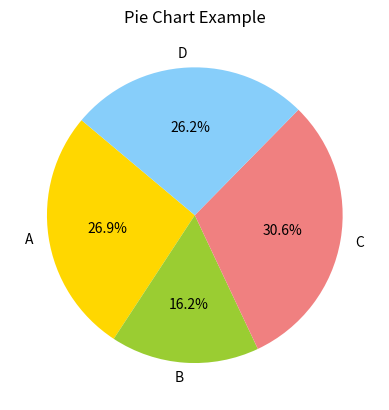

The matplotlib source for this figure:
import matplotlib.pyplot as plt
import numpy as np

sizes = [215, 130, 245, 210]
labels = ['A', 'B', 'C', 'D']
colors = ['gold', 'yellowgreen', 'lightcoral', 'lightskyblue']

plt.pie(sizes, labels=labels, colors=colors, autopct='%1.1f%%', startangle=140)
plt.title('Pie Chart Example')

plt.savefig('pie_chart.svg', dpi=300)  # Save the figure
plt.show()
